Labelled photos from "dataset", an image-classification folder in ErvinCaraval/Redes-Neuronales-Proyecto-Practico. The possible labels are: hoja amarilla, mosaic disease, roya, sanas, secas, tizon bacteriano.

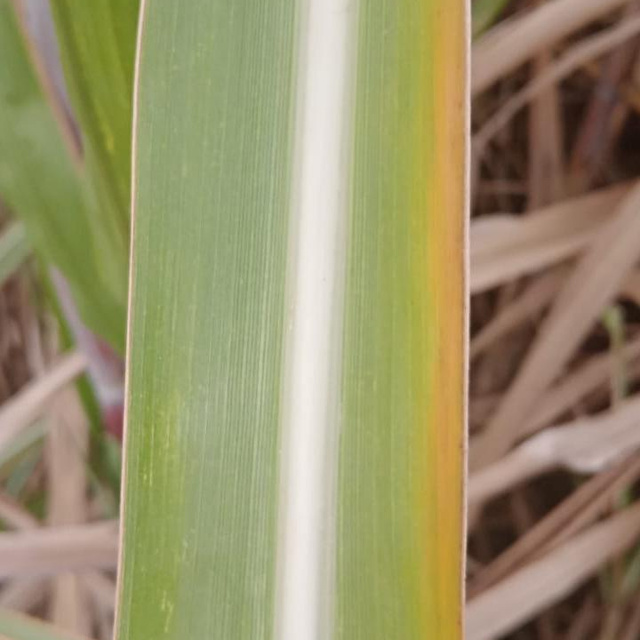
Label: hoja amarilla

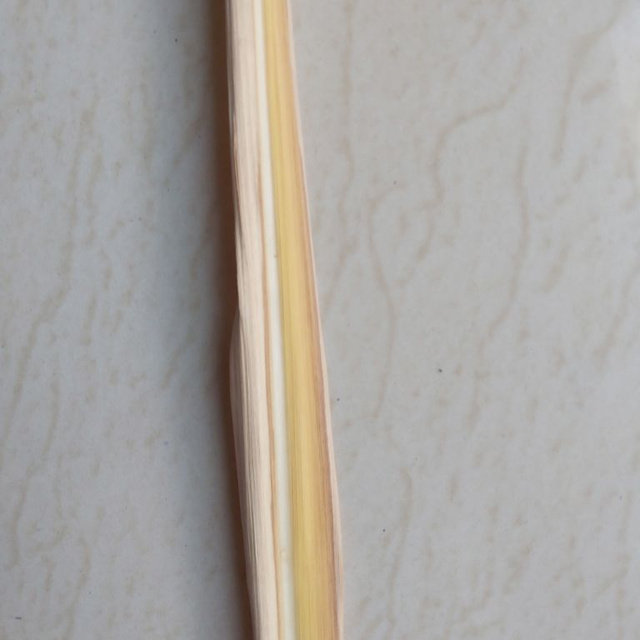
Label: secas

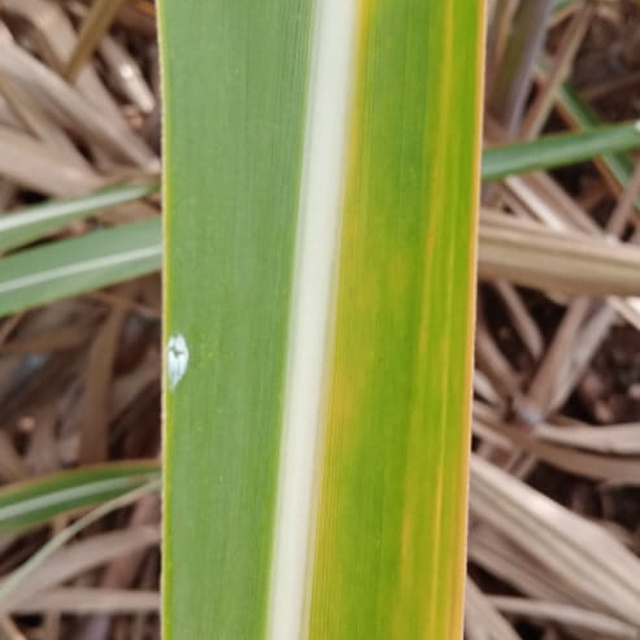
Label: hoja amarilla

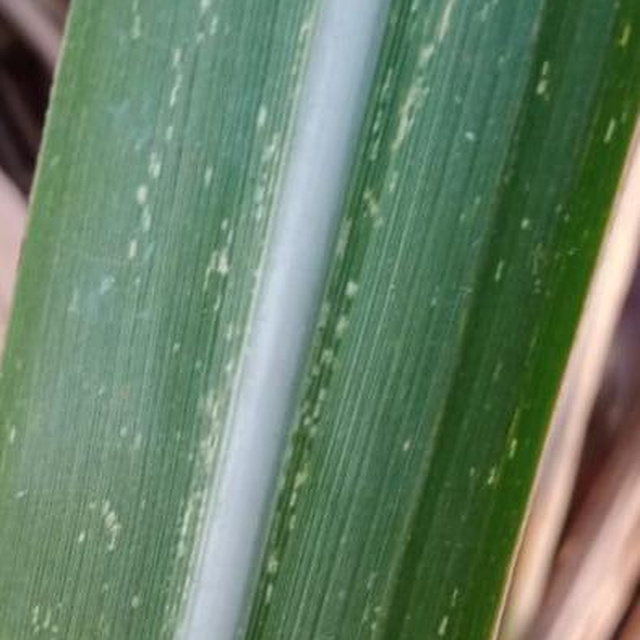
Label: mosaic disease

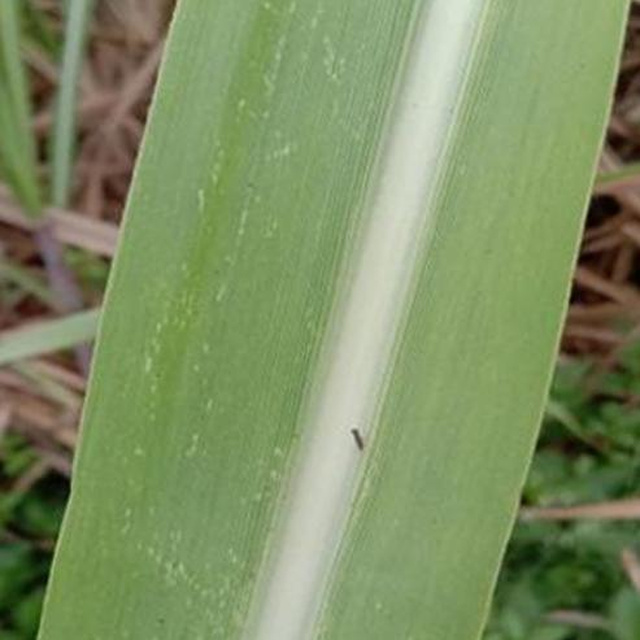
Label: mosaic disease

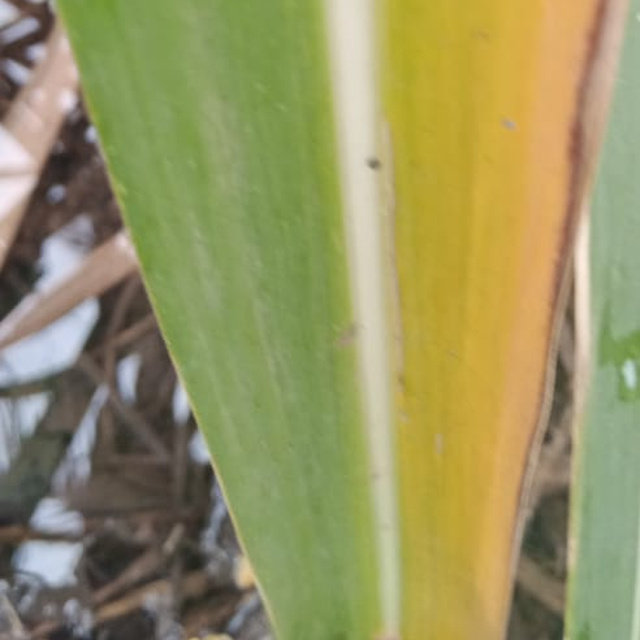
Label: hoja amarilla
